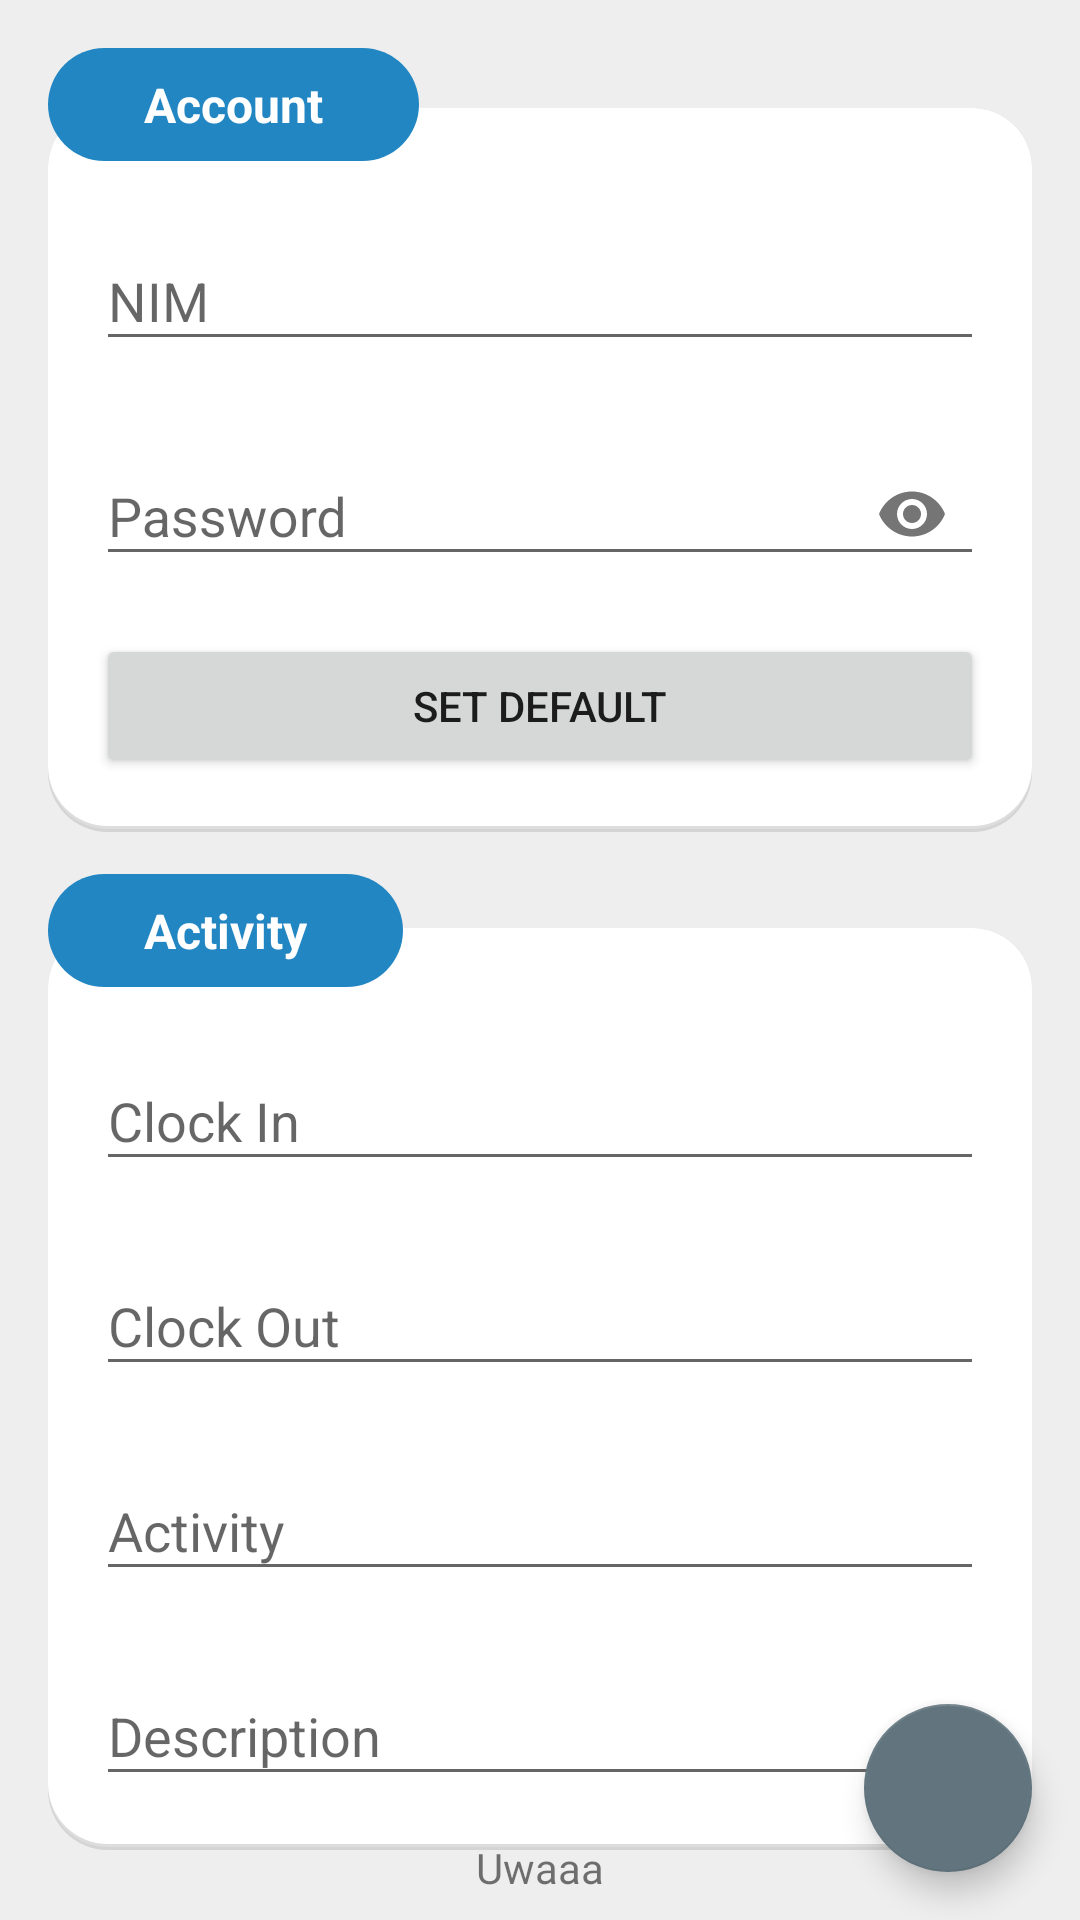

Here is an Android app screen rendered from its layout file. Give the layout XML and the strings, colors and styles it references.
<!-- AndroidManifest.xml: application theme AppTheme -->
<!-- res/layout/activity_main.xml -->
<?xml version="1.0" encoding="utf-8"?>
<RelativeLayout xmlns:android="http://schemas.android.com/apk/res/android"
    xmlns:app="http://schemas.android.com/apk/res-auto"
    xmlns:tools="http://schemas.android.com/tools"
    android:layout_width="match_parent"
    android:layout_height="match_parent"
    tools:context=".MainActivity"
    android:background="#eee">
    <ScrollView
        android:layout_width="match_parent"
        android:layout_height="match_parent">
        <RelativeLayout
            android:layout_width="match_parent"
            android:layout_height="wrap_content">
            <RelativeLayout
                android:id="@+id/layout1"
                android:background="@drawable/card_background"
                android:layout_width="match_parent"
                android:layout_height="wrap_content"
                android:layout_marginTop="36dp"
                android:layout_marginLeft="16dp"
                android:layout_marginRight="16dp"
                android:layout_marginBottom="32dp"
                android:paddingTop="32dp">
                <android.support.design.widget.TextInputLayout
                    android:id="@+id/UsernameLayout"
                    android:layout_width="match_parent"
                    android:layout_height="wrap_content"
                    android:layout_marginStart="16dp"
                    android:layout_marginEnd="16dp"
                    android:layout_marginBottom="16dp">
                    <android.support.design.widget.TextInputEditText
                        android:id="@+id/username"
                        android:hint="NIM"
                        android:inputType="number"
                        android:layout_width="match_parent"
                        android:layout_height="wrap_content" />
                </android.support.design.widget.TextInputLayout>
                <android.support.design.widget.TextInputLayout
                    android:id="@+id/PasswordLayout"
                    android:layout_width="match_parent"
                    android:layout_height="wrap_content"
                    android:layout_marginStart="16dp"
                    android:layout_marginEnd="16dp"
                    android:layout_marginBottom="16dp"
                    app:passwordToggleEnabled="true"
                    android:layout_below="@id/UsernameLayout">
                    <android.support.design.widget.TextInputEditText
                        android:id="@+id/password"
                        android:layout_width="match_parent"
                        android:layout_height="wrap_content"
                        android:hint="Password"
                        android:inputType="textPassword"/>
                </android.support.design.widget.TextInputLayout>
                <Button
                    android:id="@+id/Option"
                    android:layout_width="match_parent"
                    android:layout_height="wrap_content"
                    android:layout_marginBottom="16dp"
                    android:layout_marginStart="16dp"
                    android:layout_marginLeft="16dp"
                    android:layout_marginEnd="16dp"
                    android:layout_marginRight="16dp"
                    android:layout_below="@id/PasswordLayout"
                    android:text="Set Default"/>
            </RelativeLayout>
            <TextView
                android:id="@+id/AccountHeader"
                android:text="Account"
                android:layout_width="wrap_content"
                android:layout_height="wrap_content"
                style="@style/TitleStyle"
                android:layout_marginTop="16dp"
                android:layout_alignStart="@id/layout1"
                android:layout_alignLeft="@id/layout1" />

            <RelativeLayout
                android:id="@+id/layout2"
                android:layout_marginLeft="16dp"
                android:layout_marginRight="16dp"
                android:layout_marginBottom="16dp"
                android:paddingTop="32dp"
                android:background="@drawable/card_background"
                android:layout_below="@id/layout1"
                android:layout_width="match_parent"
                android:layout_height="wrap_content">
                <android.support.design.widget.TextInputLayout
                    android:id="@+id/ClockInLayout"
                    android:layout_width="match_parent"
                    android:layout_height="wrap_content"
                    android:layout_marginBottom="16dp"
                    android:layout_marginStart="16dp"
                    android:layout_marginEnd="16dp">
                    <android.support.design.widget.TextInputEditText
                        android:id="@+id/clock_in"
                        android:hint="Clock In"
                        android:inputType="time"
                        android:layout_width="match_parent"
                        android:layout_height="wrap_content" />
                </android.support.design.widget.TextInputLayout>
                <android.support.design.widget.TextInputLayout
                    android:id="@+id/ClockOutLayout"
                    android:layout_below="@id/ClockInLayout"
                    android:layout_width="match_parent"
                    android:layout_height="wrap_content"
                    android:layout_marginBottom="16dp"
                    android:layout_marginStart="16dp"
                    android:layout_marginEnd="16dp">
                    <android.support.design.widget.TextInputEditText
                        android:id="@+id/clock_out"
                        android:hint="Clock Out"
                        android:inputType="time"
                        android:layout_width="match_parent"
                        android:layout_height="wrap_content" />
                </android.support.design.widget.TextInputLayout>
                <android.support.design.widget.TextInputLayout
                    android:id="@+id/ActivityLayout"
                    android:layout_below="@id/ClockOutLayout"
                    android:layout_width="match_parent"
                    android:layout_height="wrap_content"
                    android:layout_marginBottom="16dp"
                    android:layout_marginStart="16dp"
                    android:layout_marginEnd="16dp">
                    <android.support.design.widget.TextInputEditText
                        android:id="@+id/activity"
                        android:hint="Activity"
                        android:inputType="text"
                        android:layout_width="match_parent"
                        android:layout_height="wrap_content" />
                </android.support.design.widget.TextInputLayout>
                <android.support.design.widget.TextInputLayout
                    android:id="@+id/DescriptionLayout"
                    android:layout_below="@id/ActivityLayout"
                    android:layout_width="match_parent"
                    android:layout_height="wrap_content"
                    android:layout_marginBottom="16dp"
                    android:layout_marginStart="16dp"
                    android:layout_marginEnd="16dp">
                    <android.support.design.widget.TextInputEditText
                        android:id="@+id/description"
                        android:hint="Description"
                        android:inputType="text"
                        android:layout_width="match_parent"
                        android:layout_height="wrap_content" />
                </android.support.design.widget.TextInputLayout>
            </RelativeLayout>

            <TextView
                android:id="@+id/ActivityHeader"
                android:text="Activity"
                android:layout_width="wrap_content"
                android:layout_height="wrap_content"
                style="@style/TitleStyle"
                android:layout_above="@id/layout2"
                android:layout_marginBottom="-20dp"
                android:layout_alignStart="@id/layout2"
                android:layout_alignLeft="@id/layout2" />
        </RelativeLayout>
    </ScrollView>
    <android.support.design.widget.FloatingActionButton
        android:id="@+id/GOB"
        android:layout_width="wrap_content"
        android:layout_height="wrap_content"
        android:src="@drawable/fab_send"
        android:layout_alignParentBottom="true"
        android:layout_alignParentEnd="true"
        android:layout_margin="16dp"
        android:layout_alignParentRight="true" />
    <TextView
        android:id="@+id/textView2"
        android:layout_width="wrap_content"
        android:layout_height="wrap_content"
        android:text="Uwaaa"
        android:layout_marginBottom="8dp"
        android:layout_alignParentBottom="true"
        android:layout_centerHorizontal="true"/>
</RelativeLayout>
<!-- resources referenced by this layout -->
<resources>
  <!-- drawable card_background (drawable) -->
  <?xml version="1.0" encoding="utf-8"?>
  <layer-list xmlns:android="http://schemas.android.com/apk/res/android">
  
      
          
              
              
          
      
  
      <item>
          <shape>
              <padding android:top="0dp" android:right="0dp" android:bottom="1dp" android:left="0dp" />
              <solid android:color="@color/card_shadow_1" />
              <corners android:radius="20dp" />
          </shape>
      </item>
      <item>
          <shape>
              <padding android:top="0dp" android:right="0dp" android:bottom="1dp" android:left="0dp" />
              <solid android:color="@color/card_shadow_2" />
              <corners android:radius="20dp" />
          </shape>
      </item>
      
      <item>
          <shape >
              <solid android:color="@color/card_background" />
              <corners android:radius="20dp" />
          </shape>
      </item>
  
  </layer-list>
  <style name="TitleStyle">
          <item name="android:paddingTop">8dp</item>
          <item name="android:paddingBottom">8dp</item>
          <item name="android:paddingLeft">32dp</item>
          <item name="android:paddingRight">32dp</item>
          <item name="android:textColor">@android:color/white</item>
          <item name="android:textStyle">bold</item>
          <item name="android:textSize">16sp</item>
          <item name="android:background">@drawable/button_background</item>
      </style>
  <style name="AppTheme" parent="Theme.AppCompat.Light.DarkActionBar">
          
          <item name="colorPrimary">@color/colorPrimary</item>
          <item name="colorPrimaryDark">@color/colorPrimaryDark</item>
          <item name="colorAccent">@color/colorAccent</item>
      </style>
  <color name="card_shadow_1">#d4d4d4</color>
  <color name="card_shadow_2">#dddddd</color>
  <color name="card_background">#ffffff</color>
  <!-- drawable button_background (drawable) -->
  <?xml version="1.0" encoding="utf-8"?>
  <shape xmlns:android="http://schemas.android.com/apk/res/android" android:shape="rectangle" >
      <corners
          android:radius="40dp"
          />
      <solid
          android:color="@color/colorPrimary"
          />
      <padding
          android:left="0dp"
          android:top="0dp"
          android:right="0dp"
          android:bottom="0dp"
          />
  </shape>
  <color name="colorPrimary">#2286c3</color>
  <color name="colorPrimaryDark">#2286c3</color>
  <color name="colorAccent">#62757f</color>
</resources>
